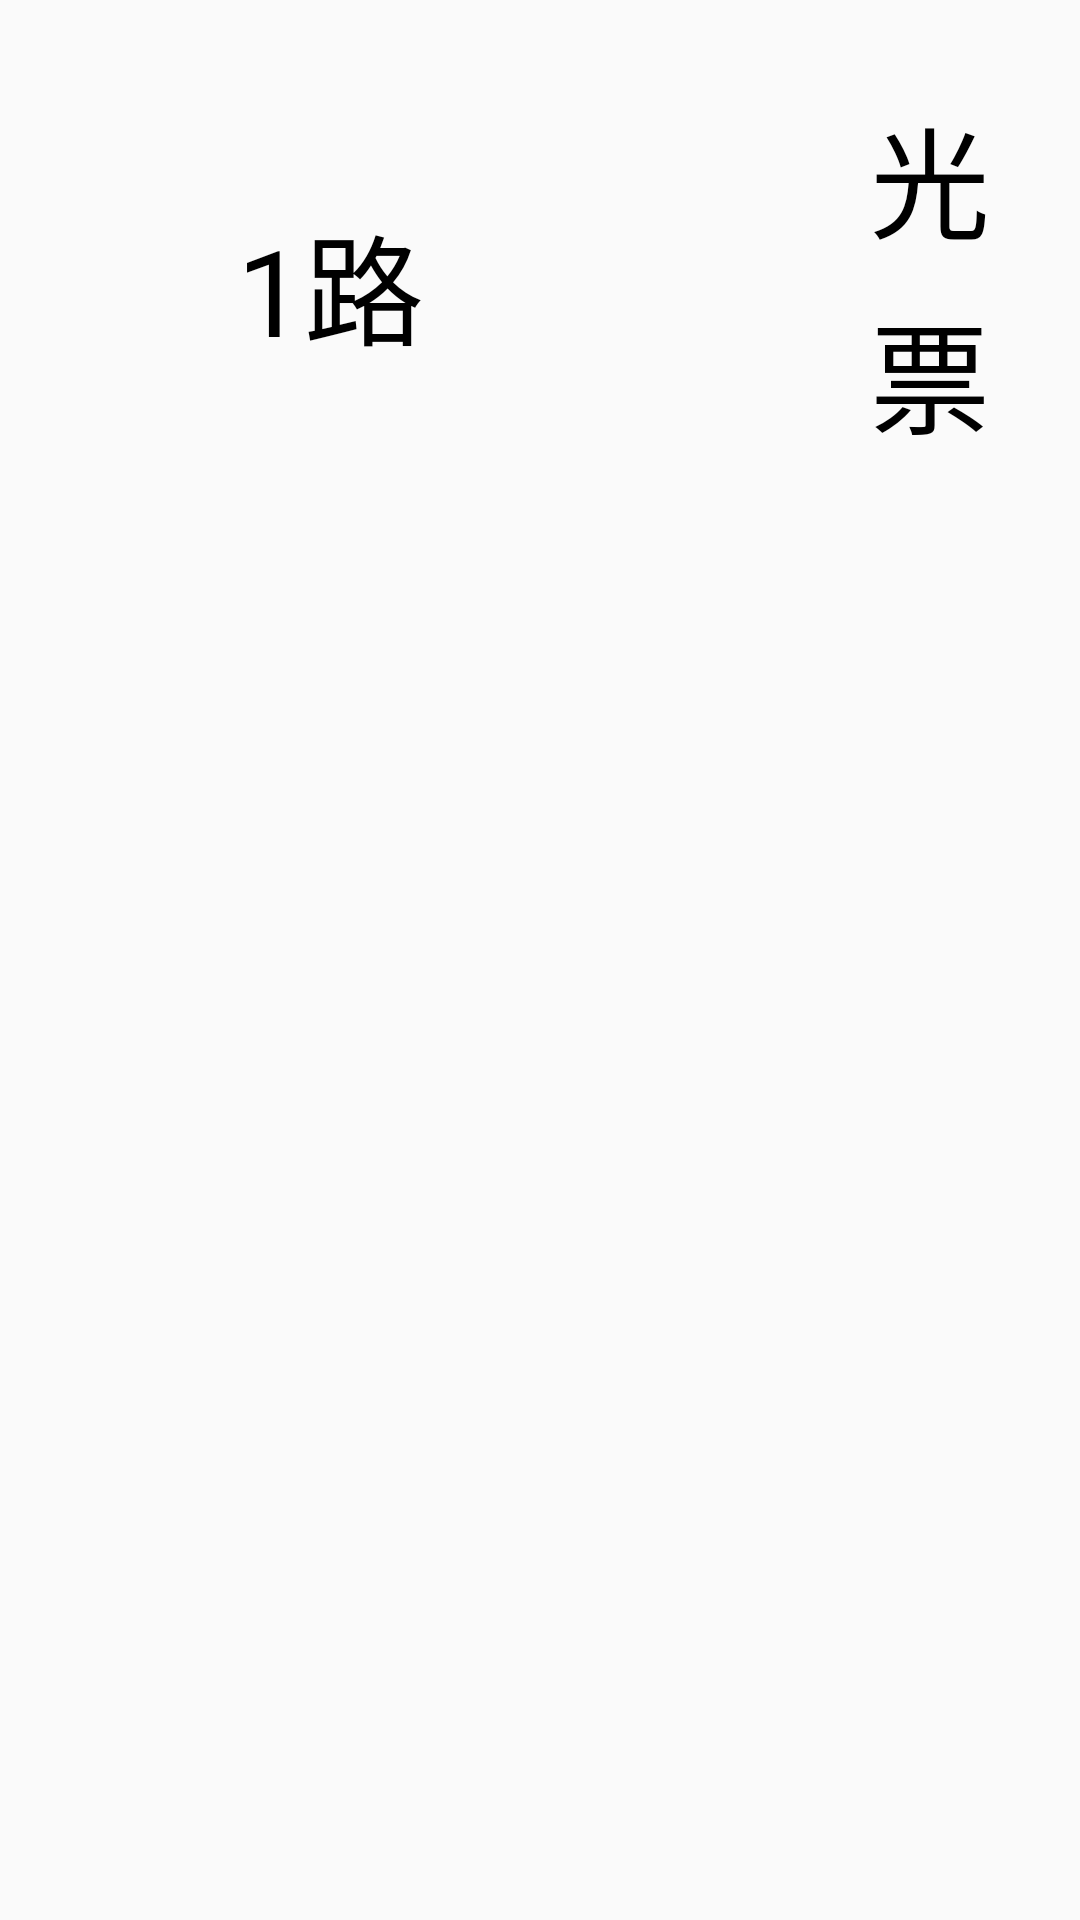

Produce the Android XML layout that renders to this screen, including the resource entries it uses.
<!-- AndroidManifest.xml: application theme Theme.Tiku4650 -->
<!-- res/layout/g_item.xml -->
<?xml version="1.0" encoding="utf-8"?>
<LinearLayout xmlns:android="http://schemas.android.com/apk/res/android"
    android:orientation="horizontal"
    android:layout_width="match_parent"
    android:padding="30dp"
    android:layout_height="match_parent">
    <TextView
        android:layout_width="160dp"
        android:layout_height="130dp"
        android:text="1路"
        android:textSize="40dp"
        android:gravity="center"
        android:textColor="@color/black"
        android:background="@drawable/bg"
        android:id="@+id/number"/>
    <LinearLayout
        android:layout_width="550dp"
        android:layout_height="130dp"
        android:layout_marginLeft="100dp"
        android:orientation="vertical">

        <TextView
            android:layout_width="match_parent"
            android:layout_height="0dp"
            android:layout_weight="1"
            android:textColor="@color/black"
            android:textSize="40dp"
            android:text="光顾金融界——南湖商厦"
            android:id="@+id/tv1"/>
        <TextView
            android:layout_width="match_parent"
            android:layout_height="0dp"
            android:layout_weight="1"
            android:textColor="@color/black"
            android:textSize="40dp"
            android:text="票价：￥8.0 里程：20.0km"
            android:id="@+id/tv2"/>

    </LinearLayout>
    <LinearLayout
        android:layout_width="350dp"
        android:layout_height="130dp"
        android:orientation="vertical">
        <LinearLayout
            android:layout_width="match_parent"
            android:layout_height="0dp"
            android:layout_weight="1"
            android:orientation="horizontal">
            <ImageView
                android:layout_width="60dp"
                android:layout_height="60dp"
                android:src="@drawable/img_1"/>
            <TextView
                android:layout_width="match_parent"
                android:layout_height="match_parent"
                android:text="06:45-06.45"
                android:textSize="40dp"
                android:textColor="@color/black"
                android:id="@+id/time1"/>
        </LinearLayout>
        <LinearLayout
            android:layout_width="match_parent"
            android:layout_height="0dp"
            android:layout_weight="1"
            android:orientation="horizontal">
            <ImageView
                android:layout_width="60dp"
                android:layout_height="60dp"
                android:src="@drawable/img_1"/>
            <TextView
                android:layout_width="match_parent"
                android:layout_height="match_parent"
                android:text="06:45"
                android:textSize="40dp"
                android:textColor="@color/black"
                android:id="@+id/time2"/>
        </LinearLayout>
    </LinearLayout>
    <ImageView
        android:id="@+id/jiantou"
        android:layout_width="60dp"
        android:layout_height="130dp"
        android:src="@drawable/youjiantou" />

</LinearLayout>
<!-- resources referenced by this layout -->
<resources>
  <color name="black">#FF000000</color>
  <!-- drawable img_1: png bitmap (drawable, 1348 bytes) -->
  <style name="Theme.Tiku4650" parent="Theme.MaterialComponents.DayNight.NoActionBar.Bridge">
          
          <item name="colorPrimary">@color/purple_500</item>
          <item name="colorPrimaryVariant">@color/purple_700</item>
          <item name="colorOnPrimary">@color/white</item>
          
          <item name="colorSecondary">@color/teal_200</item>
          <item name="colorSecondaryVariant">@color/teal_700</item>
          <item name="colorOnSecondary">@color/black</item>
          
          <item name="android:statusBarColor">?attr/colorPrimaryVariant</item>
          
      </style>
  <color name="purple_500">#FF6200EE</color>
  <color name="purple_700">#FF3700B3</color>
  <color name="white">#FFFFFFFF</color>
  <color name="teal_200">#FF03DAC5</color>
  <color name="teal_700">#FF018786</color>
</resources>
